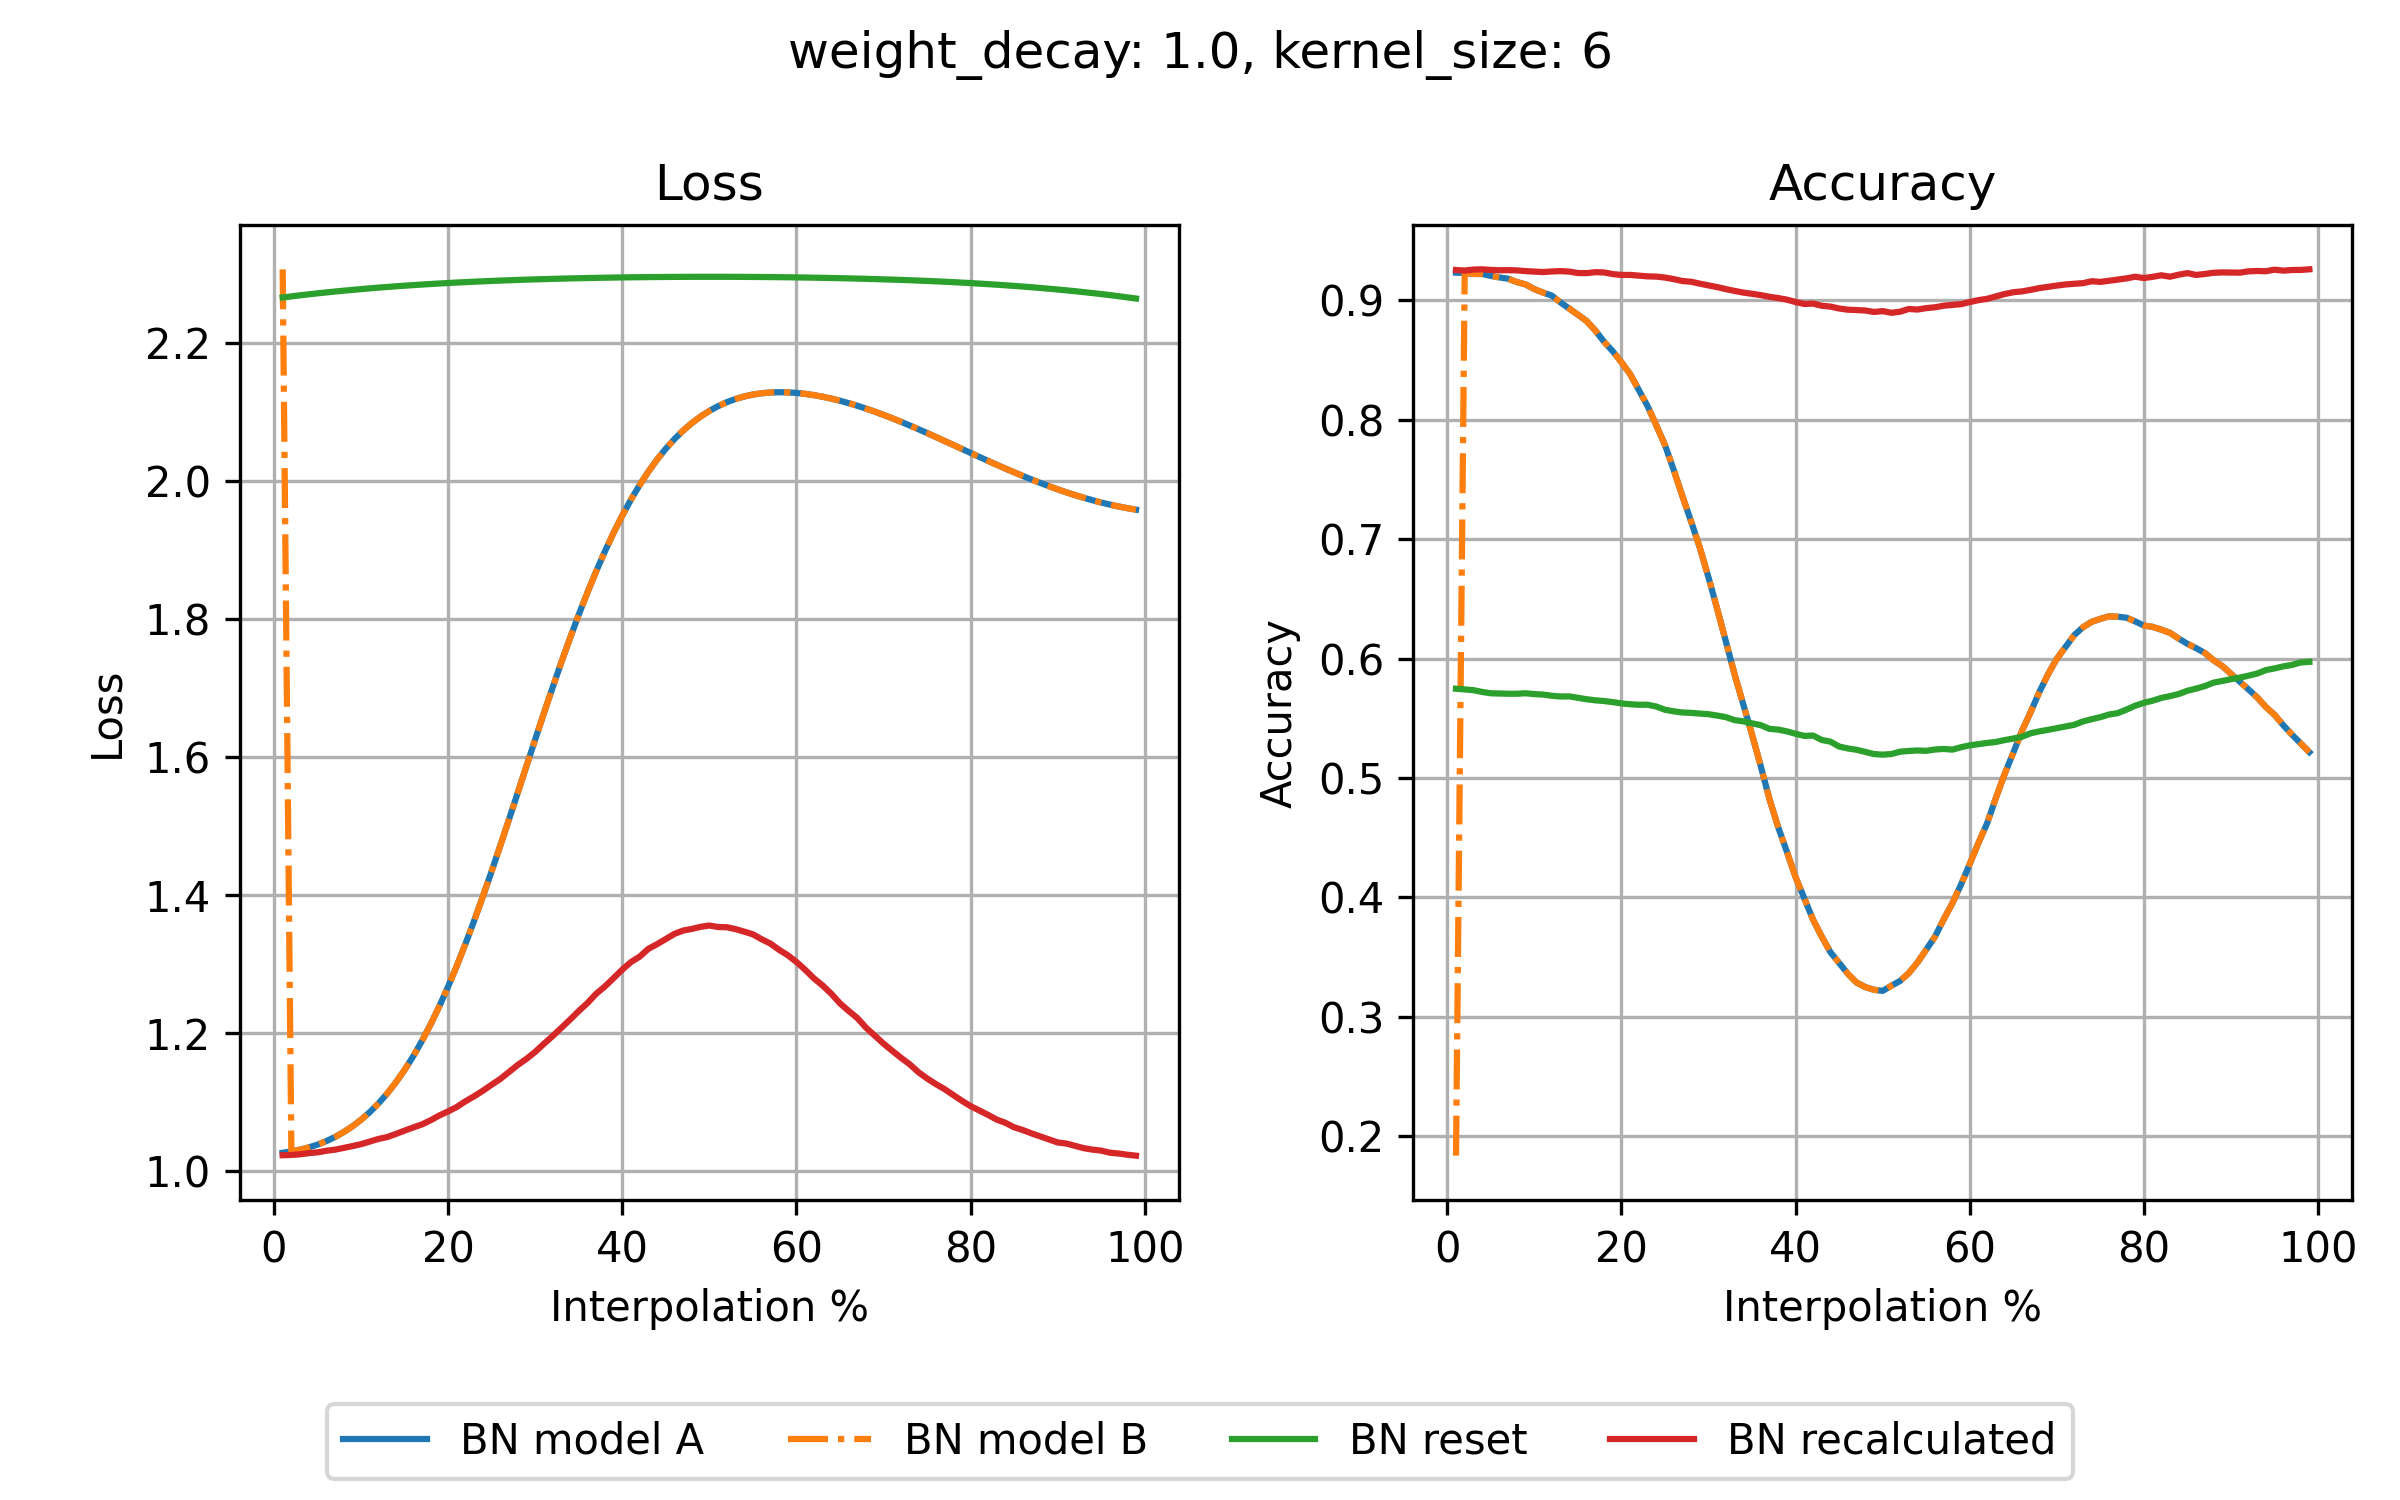

Data behind this chart, as committed beside it:
step, loss_bn_a, loss_bn_b, loss_reset, loss_recalc, acc_bn_a, acc_bn_b, acc_reset, acc_recalc
1, 1.027, 2.306, 2.266, 1.023, 0.9232, 0.1838, 0.5748, 0.9254
2, 1.029, 1.029, 2.267, 1.024, 0.923, 0.923, 0.5742, 0.925
3, 1.031, 1.031, 2.269, 1.025, 0.9221, 0.9221, 0.5736, 0.9258
4, 1.035, 1.035, 2.27, 1.026, 0.9221, 0.9221, 0.5721, 0.926
5, 1.039, 1.039, 2.272, 1.027, 0.9205, 0.9205, 0.571, 0.9255
6, 1.044, 1.044, 2.273, 1.03, 0.9192, 0.9192, 0.5708, 0.9252
7, 1.05, 1.05, 2.274, 1.031, 0.9181, 0.9181, 0.5706, 0.9253
8, 1.057, 1.057, 2.275, 1.034, 0.9153, 0.9153, 0.5706, 0.9251
9, 1.065, 1.065, 2.277, 1.036, 0.9133, 0.9133, 0.571, 0.9245
10, 1.075, 1.075, 2.278, 1.039, 0.9094, 0.9094, 0.5703, 0.9241
11, 1.086, 1.086, 2.279, 1.043, 0.9065, 0.9065, 0.5699, 0.9237
12, 1.098, 1.098, 2.28, 1.047, 0.904, 0.904, 0.5689, 0.9242
13, 1.113, 1.113, 2.281, 1.05, 0.8983, 0.8983, 0.5683, 0.9245
14, 1.129, 1.129, 2.282, 1.054, 0.8931, 0.8931, 0.5684, 0.9241
15, 1.147, 1.147, 2.283, 1.059, 0.888, 0.888, 0.5672, 0.9229
16, 1.167, 1.167, 2.284, 1.063, 0.8827, 0.8827, 0.566, 0.9228
17, 1.189, 1.189, 2.284, 1.068, 0.8748, 0.8748, 0.5651, 0.9236
18, 1.213, 1.213, 2.285, 1.074, 0.8654, 0.8654, 0.5645, 0.9234
19, 1.239, 1.239, 2.286, 1.081, 0.8574, 0.8574, 0.5636, 0.922
20, 1.268, 1.268, 2.287, 1.087, 0.8482, 0.8482, 0.5625, 0.9213
21, 1.298, 1.298, 2.287, 1.093, 0.8382, 0.8382, 0.5618, 0.9213
22, 1.33, 1.33, 2.288, 1.101, 0.8249, 0.8249, 0.5614, 0.9207
23, 1.363, 1.363, 2.288, 1.109, 0.8115, 0.8115, 0.5614, 0.9201
24, 1.398, 1.398, 2.289, 1.117, 0.7954, 0.7954, 0.5599, 0.9199
25, 1.435, 1.435, 2.29, 1.125, 0.7789, 0.7789, 0.5572, 0.9191
26, 1.472, 1.472, 2.29, 1.134, 0.758, 0.758, 0.5559, 0.9178
27, 1.51, 1.51, 2.291, 1.144, 0.7361, 0.7361, 0.5549, 0.9162
28, 1.548, 1.548, 2.291, 1.154, 0.7149, 0.7149, 0.5546, 0.9156
29, 1.587, 1.587, 2.291, 1.163, 0.6929, 0.6929, 0.554, 0.914
30, 1.625, 1.625, 2.292, 1.173, 0.668, 0.668, 0.5535, 0.9125
31, 1.663, 1.663, 2.292, 1.185, 0.6415, 0.6415, 0.5523, 0.9111
32, 1.701, 1.701, 2.293, 1.196, 0.6142, 0.6142, 0.551, 0.9094
33, 1.737, 1.737, 2.293, 1.208, 0.5867, 0.5867, 0.5485, 0.9079
34, 1.772, 1.772, 2.293, 1.22, 0.5615, 0.5615, 0.5475, 0.9065
35, 1.806, 1.806, 2.293, 1.232, 0.5363, 0.5363, 0.5458, 0.9055
36, 1.838, 1.838, 2.294, 1.244, 0.51, 0.51, 0.5443, 0.9044
37, 1.869, 1.869, 2.294, 1.257, 0.4824, 0.4824, 0.5412, 0.903
38, 1.898, 1.898, 2.294, 1.268, 0.4589, 0.4589, 0.5406, 0.9019
39, 1.925, 1.925, 2.294, 1.28, 0.4383, 0.4383, 0.5391, 0.9006
40, 1.95, 1.95, 2.295, 1.292, 0.417, 0.417, 0.5371, 0.8986
41, 1.973, 1.973, 2.295, 1.303, 0.3993, 0.3993, 0.5353, 0.897
42, 1.994, 1.994, 2.295, 1.311, 0.3815, 0.3815, 0.5356, 0.8973
43, 2.013, 2.013, 2.295, 1.322, 0.3673, 0.3673, 0.5319, 0.8955
44, 2.031, 2.031, 2.295, 1.329, 0.3542, 0.3542, 0.5305, 0.8948
45, 2.047, 2.047, 2.295, 1.336, 0.3452, 0.3452, 0.5264, 0.8932
46, 2.061, 2.061, 2.295, 1.344, 0.3361, 0.3361, 0.5248, 0.8922
47, 2.073, 2.073, 2.295, 1.349, 0.3288, 0.3288, 0.5237, 0.8919
48, 2.084, 2.084, 2.296, 1.351, 0.325, 0.325, 0.5219, 0.8915
49, 2.093, 2.093, 2.296, 1.354, 0.3227, 0.3227, 0.5201, 0.8903
50, 2.101, 2.101, 2.296, 1.356, 0.3218, 0.3218, 0.5196, 0.891
51, 2.108, 2.108, 2.296, 1.354, 0.3261, 0.3261, 0.5201, 0.8896
52, 2.114, 2.114, 2.296, 1.353, 0.3301, 0.3301, 0.5221, 0.8905
53, 2.119, 2.119, 2.295, 1.351, 0.3367, 0.3367, 0.5227, 0.8928
54, 2.122, 2.122, 2.295, 1.347, 0.3456, 0.3456, 0.5231, 0.8923
55, 2.125, 2.125, 2.295, 1.343, 0.3563, 0.3563, 0.5228, 0.8935
56, 2.127, 2.127, 2.295, 1.336, 0.3671, 0.3671, 0.5239, 0.8942
57, 2.128, 2.128, 2.295, 1.33, 0.3816, 0.3816, 0.5244, 0.8955
58, 2.128, 2.128, 2.295, 1.321, 0.3951, 0.3951, 0.5238, 0.8962
59, 2.128, 2.128, 2.295, 1.313, 0.4108, 0.4108, 0.5258, 0.8968
60, 2.127, 2.127, 2.295, 1.303, 0.4281, 0.4281, 0.5274, 0.8986
... 39 more rows
